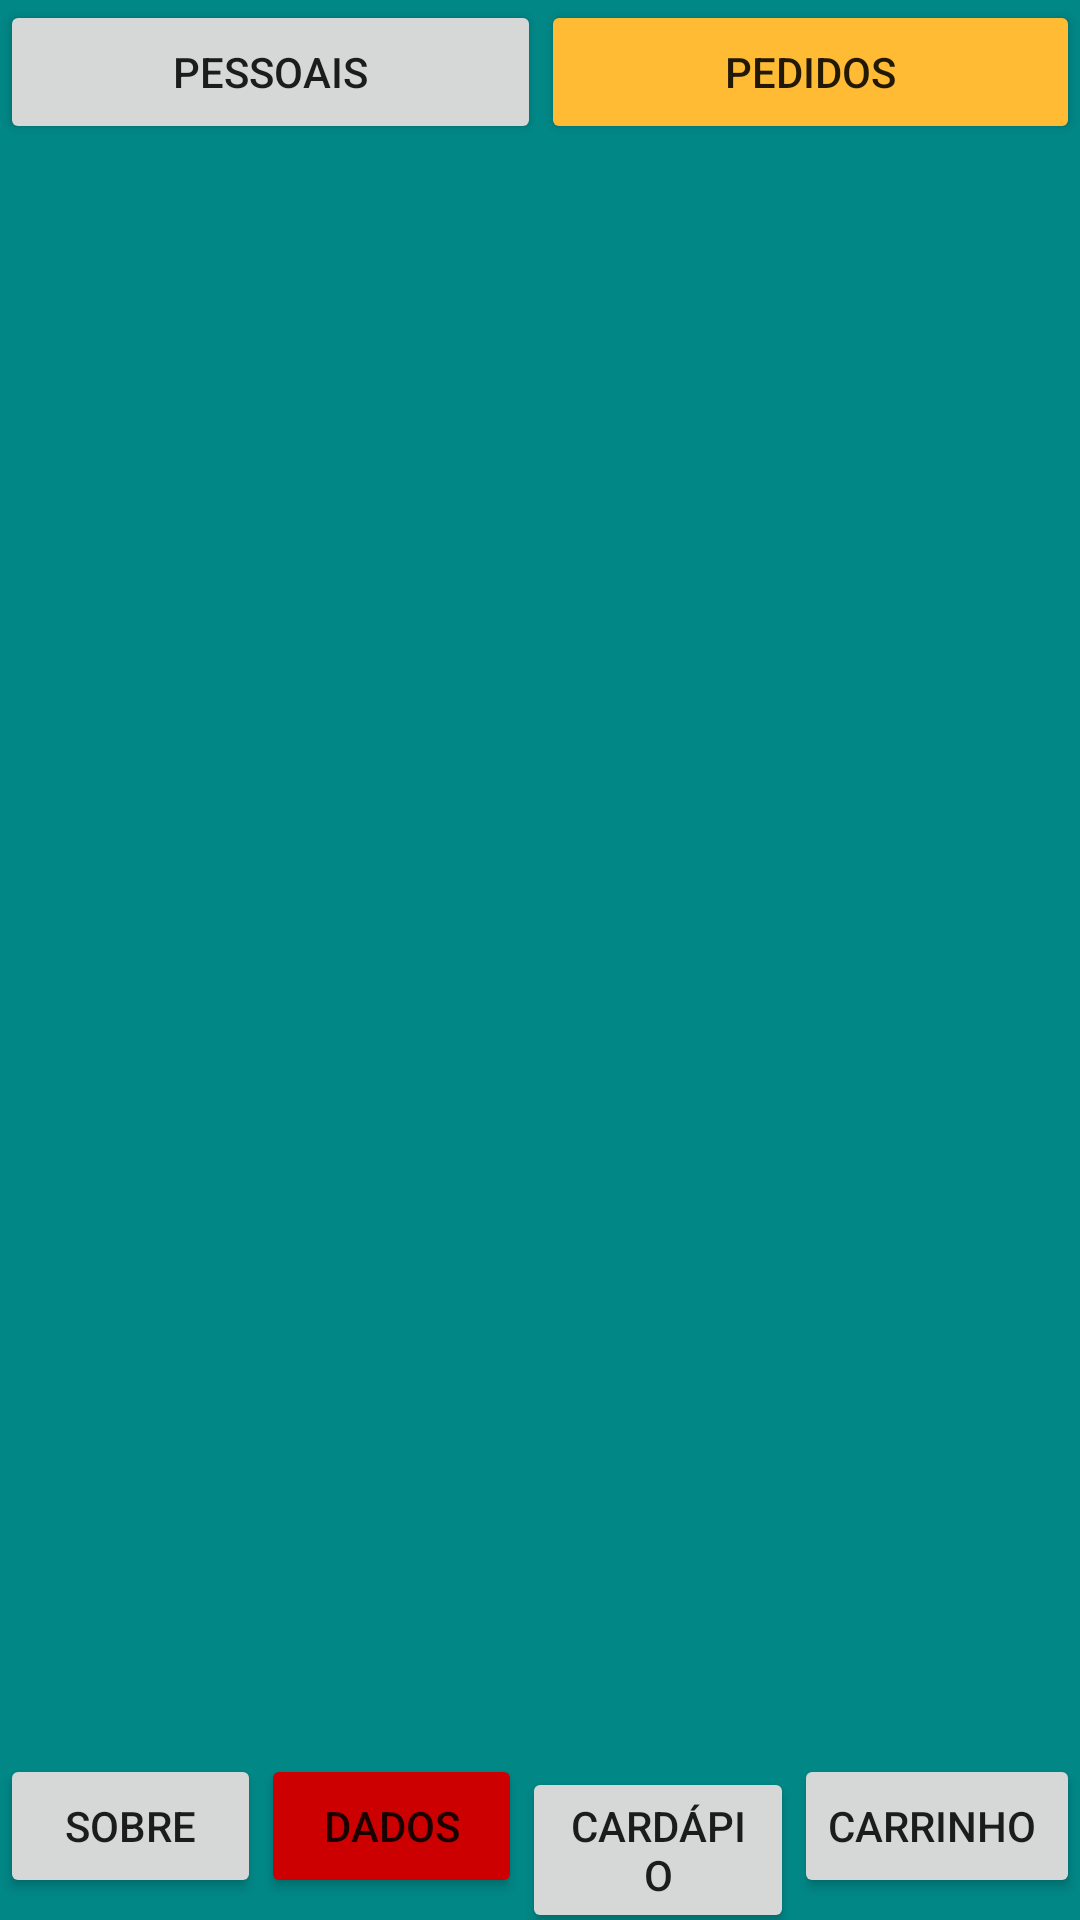

The Android layout XML behind this screen, and the referenced resources:
<!-- AndroidManifest.xml: application theme Theme.Pizzaria_do_steve -->
<!-- res/layout/activity_conta_pedidos.xml -->
<?xml version="1.0" encoding="utf-8"?>
<androidx.constraintlayout.widget.ConstraintLayout xmlns:android="http://schemas.android.com/apk/res/android"
    xmlns:app="http://schemas.android.com/apk/res-auto"
    xmlns:tools="http://schemas.android.com/tools"
    android:background="@color/teal_700"
    android:layout_width="match_parent"
    android:layout_height="match_parent"

    tools:context=".conta_pedidos">

    <LinearLayout
        android:id="@+id/linearLayout"
        android:layout_width="0dp"
        android:layout_height="wrap_content"
        android:orientation="horizontal"
        app:layout_constraintBottom_toBottomOf="parent"
        app:layout_constraintEnd_toEndOf="parent"
        app:layout_constraintHorizontal_bias="0.49"
        app:layout_constraintStart_toStartOf="parent">

        <Button
            android:id="@+id/btn_dados5"
            android:layout_width="wrap_content"
            android:layout_height="wrap_content"
            android:layout_weight="1"
            android:onClick="OnClickBtnSobre"
            android:text="Sobre" />

        <Button
            android:id="@+id/btn_conta5"
            android:layout_width="wrap_content"
            android:layout_height="wrap_content"
            android:layout_weight="1"
            android:backgroundTint="@android:color/holo_red_dark"
            android:text="Dados" />

        <Button
            android:id="@+id/btn_cardapio5"
            android:layout_width="wrap_content"
            android:layout_height="wrap_content"
            android:layout_weight="1"
            android:onClick="OnClickBtnCardapio"
            android:text="Cardápio" />

        <Button
            android:id="@+id/btn_carrinho5"
            android:layout_width="wrap_content"
            android:layout_height="wrap_content"
            android:layout_weight="1"
            android:onClick="OnClickBtnCarrinho"
            android:text="Carrinho " />
    </LinearLayout>

    <LinearLayout
        android:id="@+id/linearLayout4"
        android:layout_width="0dp"
        android:layout_height="wrap_content"
        android:orientation="horizontal"
        app:layout_constraintEnd_toEndOf="parent"
        app:layout_constraintStart_toStartOf="parent"
        app:layout_constraintTop_toTopOf="parent">

        <Button
            android:id="@+id/btn_pessoais1"
            android:layout_width="wrap_content"
            android:layout_height="wrap_content"
            android:layout_weight="1"
            android:onClick="OnClickBtnPessoais"
            android:text="Pessoais" />

        <Button
            android:id="@+id/btn_pedidos1"
            android:layout_width="wrap_content"
            android:layout_height="wrap_content"
            android:layout_weight="1"
            android:backgroundTint="@android:color/holo_orange_light"
            android:text="Pedidos" />
    </LinearLayout>

    <androidx.recyclerview.widget.RecyclerView
        android:id="@+id/rv_historico"
        android:layout_width="0dp"
        android:layout_height="0dp"
        app:layout_constraintBottom_toTopOf="@+id/linearLayout"
        app:layout_constraintEnd_toEndOf="parent"
        app:layout_constraintStart_toStartOf="parent"
        app:layout_constraintTop_toBottomOf="@+id/linearLayout4" />

</androidx.constraintlayout.widget.ConstraintLayout>
<!-- resources referenced by this layout -->
<resources>
  <color name="teal_700">#FF018786</color>
  <style name="Theme.Pizzaria_do_steve" parent="Theme.MaterialComponents.DayNight.DarkActionBar">
          
          <item name="colorPrimary">@color/purple_500</item>
          <item name="colorPrimaryVariant">@color/purple_700</item>
          <item name="colorOnPrimary">@color/white</item>
          
          <item name="colorSecondary">@color/teal_200</item>
          <item name="colorSecondaryVariant">@color/teal_700</item>
          <item name="colorOnSecondary">@color/black</item>
          
          <item name="android:statusBarColor" tools:targetApi="l">?attr/colorPrimaryVariant</item>
          
          <item name="android:windowActivityTransitions">false</item>
          <item name="android:windowAnimationStyle">@null</item>
          <item name="android:windowBackground">@color/white</item>
          <item name="android:colorBackground">@color/white</item>
          <item name="android:windowContentOverlay">@null</item>
          <item name="android:windowIsTranslucent">true</item>
      </style>
  <color name="purple_500">#FF6200EE</color>
  <color name="purple_700">#FF3700B3</color>
  <color name="white">#FFFFFFFF</color>
  <color name="teal_200">#FF03DAC5</color>
  <color name="black">#FF000000</color>
</resources>
